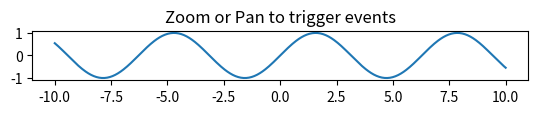

Reproduce this figure in Python.
import matplotlib.pyplot as plt
import numpy as np

x = np.linspace(-10, 10, 500)
y = np.sin(x)

fig, ax = plt.subplots()
ax.plot(x, y)
plt.title("Zoom or Pan to trigger events")

# Callback functions
def on_xlim_change(event_ax):
    print("X-limits changed:", event_ax.get_xlim())
    

def on_ylim_change(event_ax):
    print("Y-limits changed:", event_ax.get_ylim())
    ax.set_aspect("equal")

# Connect the callbacks to the axes
ax.callbacks.connect('xlim_changed', on_xlim_change)
ax.callbacks.connect('ylim_changed', on_ylim_change)

plt.show()
